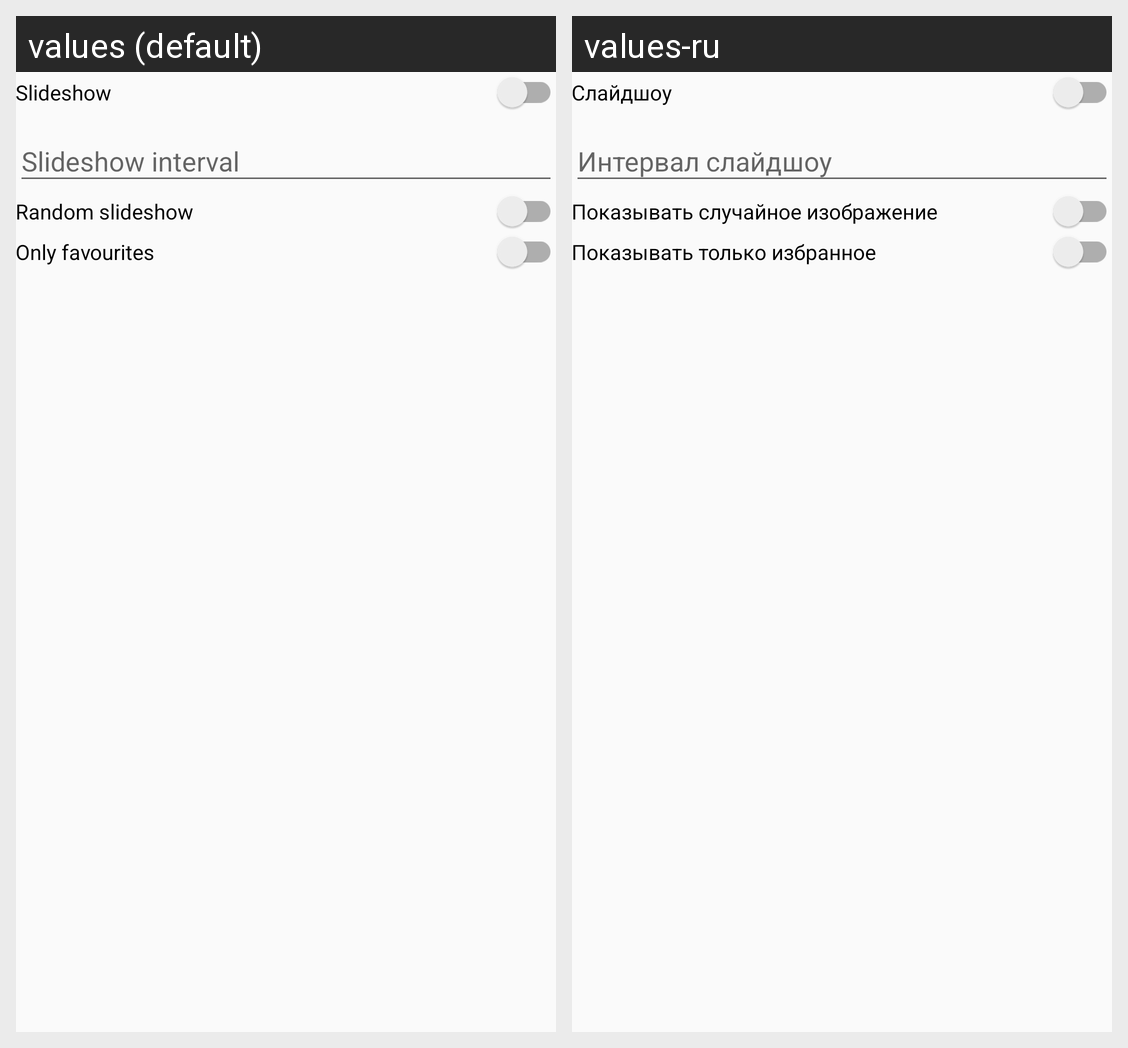

Strings drawn on this Android screen and how each of the app's shown locales translates them:
Android screen res/layout/activity_settings.xml rendered under 2 locales, left to right: values (default), values-ru. Device: Nexus 5 (rendered at 1080×1920; each locale shown at half size, 540×960, under a caption strip naming it); theme AppTheme.
Strings drawn on this screen, with the default value and each locale's value (text and hints the layout hard-codes, and strings that could not be matched under every locale, appear in the picture but are not listed):

slideshow
  values: Slideshow
  values-ru: Слайдшоу

random
  values: Random slideshow
  values-ru: Показывать случайное изображение

favourites_only
  values: Only favourites
  values-ru: Показывать только избранное
